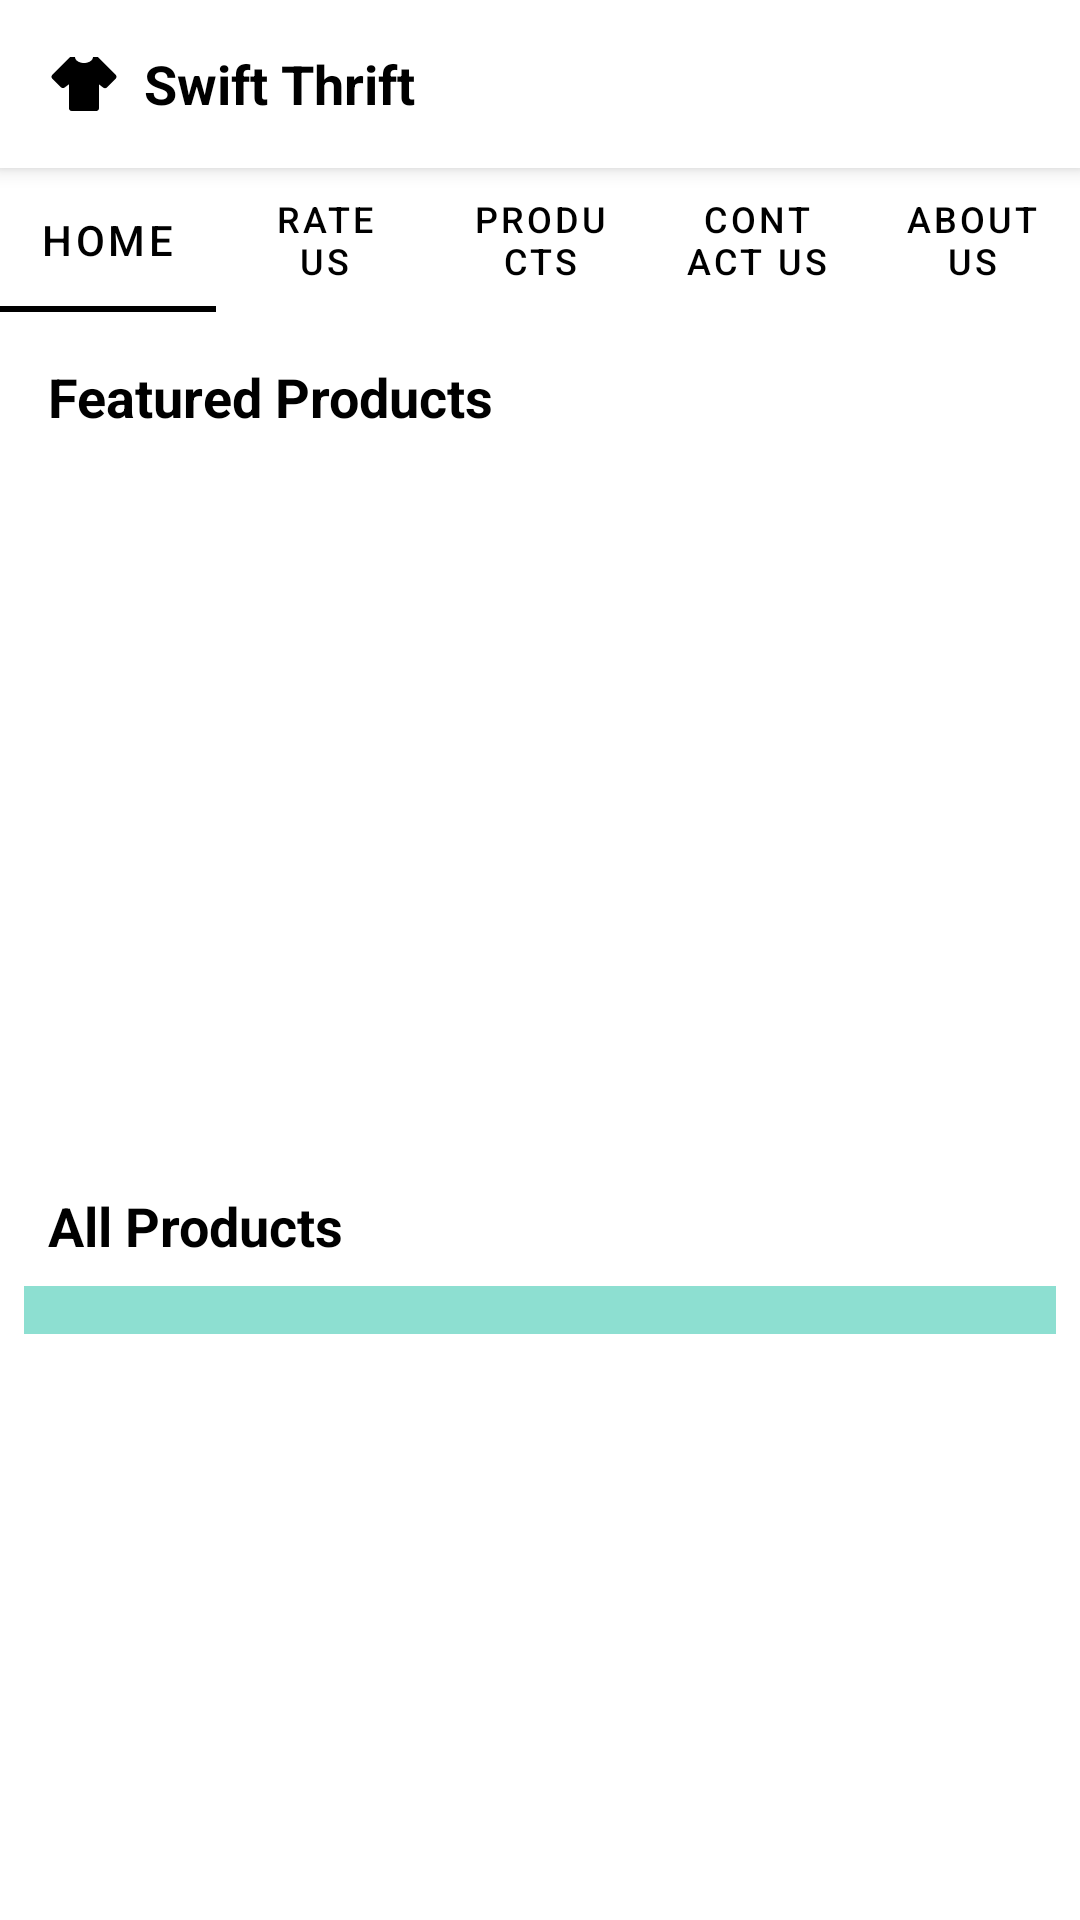

Reconstruct the res/layout file that produces this screen, plus the resources it refers to.
<!-- AndroidManifest.xml: application theme Theme.SwiftThrift -->
<!-- res/layout/fragment_home.xml -->
<?xml version="1.0" encoding="utf-8"?>
<androidx.constraintlayout.widget.ConstraintLayout xmlns:android="http://schemas.android.com/apk/res/android"
    xmlns:app="http://schemas.android.com/apk/res-auto"
    xmlns:tools="http://schemas.android.com/tools"
    android:layout_width="match_parent"
    android:layout_height="match_parent"
    android:background="@color/white">

    <androidx.appcompat.widget.Toolbar
        android:id="@+id/toolbar"
        android:layout_width="match_parent"
        android:layout_height="?attr/actionBarSize"
        android:background="@color/white"
        android:elevation="4dp"
        app:layout_constraintEnd_toEndOf="parent"
        app:layout_constraintStart_toStartOf="parent"
        app:layout_constraintTop_toTopOf="parent">

        <LinearLayout
            android:layout_width="match_parent"
            android:layout_height="match_parent"
            android:gravity="center_vertical"
            android:orientation="horizontal">

            <ImageView
                android:layout_width="24dp"
                android:layout_height="24dp"
                android:src="@drawable/ic_tshirt" />

            <TextView
                android:layout_width="0dp"
                android:layout_height="wrap_content"
                android:layout_marginStart="8dp"
                android:layout_weight="1"
                android:text="Swift Thrift"
                android:textColor="@color/black"
                android:textSize="18sp"
                android:textStyle="bold" />

        </LinearLayout>
    </androidx.appcompat.widget.Toolbar>

    <androidx.core.widget.NestedScrollView
        android:layout_width="match_parent"
        android:layout_height="0dp"
        app:layout_constraintBottom_toBottomOf="parent"
        app:layout_constraintTop_toBottomOf="@id/toolbar">

        <LinearLayout
            android:layout_width="match_parent"
            android:layout_height="wrap_content"
            android:orientation="vertical">

            <com.google.android.material.tabs.TabLayout
                android:id="@+id/tab_layout"
                android:layout_width="match_parent"
                android:layout_height="wrap_content"
                android:background="@color/white"
                app:tabIndicatorColor="@color/black"
                app:tabSelectedTextColor="@color/black"
                app:tabTextColor="@color/black">

                <com.google.android.material.tabs.TabItem
                    android:layout_width="wrap_content"
                    android:layout_height="wrap_content"
                    android:text="HOME" />

                <com.google.android.material.tabs.TabItem
                    android:layout_width="wrap_content"
                    android:layout_height="wrap_content"
                    android:text="RATE US" />

                <com.google.android.material.tabs.TabItem
                    android:layout_width="wrap_content"
                    android:layout_height="wrap_content"
                    android:text="PRODUCTS" />

                <com.google.android.material.tabs.TabItem
                    android:layout_width="wrap_content"
                    android:layout_height="wrap_content"
                    android:text="CONTACT US" />

                <com.google.android.material.tabs.TabItem
                    android:layout_width="wrap_content"
                    android:layout_height="wrap_content"
                    android:text="ABOUT US" />
            </com.google.android.material.tabs.TabLayout>

            <TextView
                android:layout_width="match_parent"
                android:layout_height="wrap_content"
                android:layout_marginStart="16dp"
                android:layout_marginTop="16dp"
                android:layout_marginEnd="16dp"
                android:text="Featured Products"
                android:textColor="@color/black"
                android:textSize="18sp"
                android:textStyle="bold" />

            <androidx.viewpager2.widget.ViewPager2
                android:id="@+id/product_carousel"
                android:layout_width="match_parent"
                android:layout_height="220dp"
                android:layout_marginTop="8dp"
                android:clipToPadding="false"
                android:paddingStart="32dp"
                android:paddingEnd="32dp" />

            <View
                android:layout_width="match_parent"
                android:layout_height="16dp" />

            <TextView
                android:layout_width="match_parent"
                android:layout_height="wrap_content"
                android:layout_marginStart="16dp"
                android:layout_marginTop="8dp"
                android:layout_marginEnd="16dp"
                android:text="All Products"
                android:textColor="@color/black"
                android:textSize="18sp"
                android:textStyle="bold" />

            <androidx.recyclerview.widget.RecyclerView
                android:id="@+id/products_recycler_view"
                android:layout_width="match_parent"
                android:layout_height="wrap_content"
                android:layout_marginStart="8dp"
                android:layout_marginTop="8dp"
                android:layout_marginEnd="8dp"
                android:layout_marginBottom="16dp"
                android:background="@color/mintGreen"
                android:clipToPadding="false"
                android:padding="8dp" />

        </LinearLayout>
    </androidx.core.widget.NestedScrollView>

</androidx.constraintlayout.widget.ConstraintLayout>
<!-- resources referenced by this layout -->
<resources>
  <color name="black">#000000</color>
  <color name="mintGreen">#8DDFD1</color>
  <color name="white">#FFFFFF</color>
  <!-- drawable ic_tshirt (drawable) -->
  <vector xmlns:android="http://schemas.android.com/apk/res/android"
      android:width="24dp"
      android:height="24dp"
      android:viewportWidth="24"
      android:viewportHeight="24">
      <path
          android:fillColor="#000000"
          android:pathData="M16,21H8A1,1 0 0,1 7,20V12.07L5.7,13.07C5.31,13.46 4.68,13.46 4.29,13.07L1.46,10.29C1.07,9.9 1.07,9.27 1.46,8.88L7.34,3H9C9,4.1 10.34,5 12,5C13.66,5 15,4.1 15,3H16.66L22.54,8.88C22.93,9.27 22.93,9.9 22.54,10.29L19.71,13.12C19.32,13.5 18.69,13.5 18.3,13.12L17,12.12V20A1,1 0 0,1 16,21" />
  </vector>
  <style name="Theme.SwiftThrift" parent="Theme.MaterialComponents.DayNight.NoActionBar">
          
          <item name="colorPrimary">@color/colorPrimary</item>
          <item name="colorPrimaryVariant">@color/colorPrimaryDark</item>
          <item name="colorOnPrimary">@color/white</item>
          
          <item name="colorSecondary">@color/mintGreen</item>
          <item name="colorSecondaryVariant">@color/mintGreen</item>
          <item name="colorOnSecondary">@color/black</item>
          
          <item name="android:statusBarColor">?attr/colorPrimaryVariant</item>
          
          <item name="android:fontFamily">sans-serif</item>
      </style>
  <color name="colorPrimary">#000000</color>
  <color name="colorPrimaryDark">#000000</color>
</resources>
